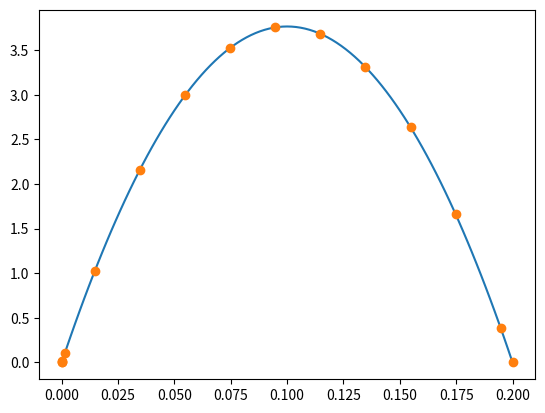
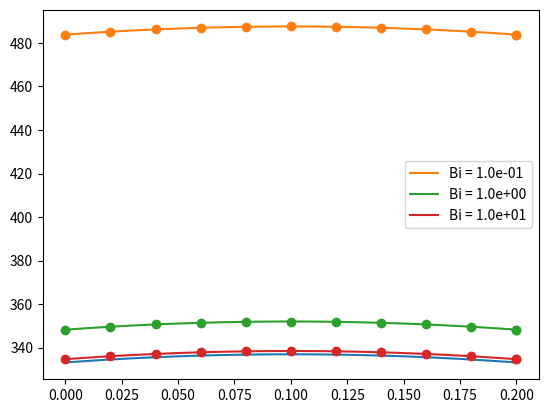
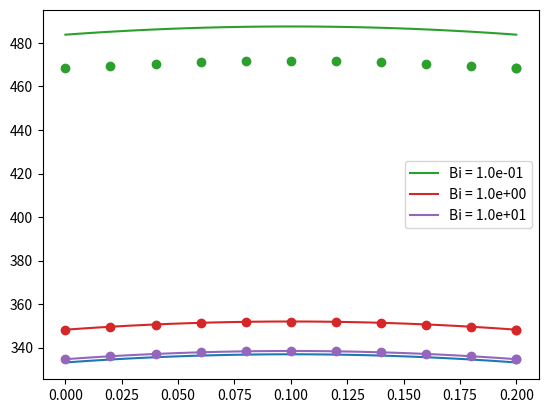
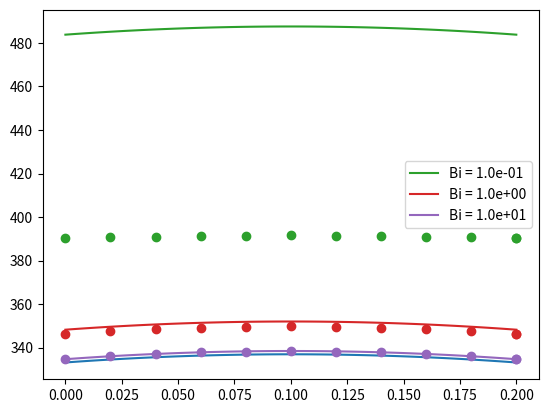

The matplotlib source for these figures, in order:
import numpy as np
import matplotlib.pyplot as plt
from scipy.integrate import solve_ivp, trapezoid
from scipy.optimize import minimize

def constant_flux_solution(x, C, L):
    """
    expects C = q/(k*t)
    """
    return 0.5*C*L*L*(x/L)*(1.0 - x/L)

def constant_flux_fin(x, T, Tr, C):
    """
    solves the second order fin ODE with constant flux:

        0 = d2Tdx2 + q/(k*t)
    
    broken up into two equations:

        d/dx (T) = dT/dx
        d/dx (dT/dx) = d2T/dx2 = -q/(k*t)
    """
    dTdx = 0.0*T

    dTdx[0] = T[1]
    dTdx[1] = - C

    return dTdx

def constant_flux_Bi_solution(x, C, L, Bi):
    """
    expects C = q/(k*t)
    """
    xi = x/L
    return C*L*L*(1.0 + xi*Bi*(1.0 - xi))/(2.0*Bi)


def radiative_temperature(q, eps, s, L, k, t, Tw):
    """
    Solves for the average radiative temperature of the heat source
    """
    a = k*t*Tw
    b = q*L*L
    Tr4_fin = (np.power(a, 4)*np.power(b, 0) +\
                np.power(a, 3)*np.power(b, 1)/3.0 +\
                np.power(a, 2)*np.power(b, 2)/20.0 +\
                np.power(a, 1)*np.power(b, 3)/280.0 +\
                np.power(a, 0)*np.power(b, 4)/10080.0)/\
               (np.power(k*t, 4))
    Tr4_rad = q/(eps*s)
    return np.power(Tr4_rad + Tr4_fin, 0.25)
    # return np.power(Tr4_rad + np.power(Tw, 4), 0.25)


def radiative_fin(x, T, Tr, C):
    """
    solves the second order fin ODE with radiation:

        0 = d2Tdx2 + ((epsilon*sigma)/(k*t))*(Tr**4 - T**4)
    
    broken up into two equations:

        d/dx (T) = dT/dx
        d/dx (dT/dx) = d2T/dx2 = -((epsilon*sigma)/(k*t))*(Tr**4 - T**4)
    """
    dTdx = 0.0*T

    dTdx[0] = T[1]
    dTdx[1] = - C*(np.power(Tr, 4) - np.power(T[0], 4))

    return dTdx

def fin_wrapper_temperature(dTdx_base, L, fin_function, Tr, C):
    res = solve_ivp(fin_function, [0, L], [0, dTdx_base[0]], args=(Tr, C))
    return np.square(res.y[0][0] - res.y[0][-1])  # the fin should be the same temperature on both sides, using that condition as the error

def fin_wrapper_flux(dTdx_base, L, fin_function, Tr, Bi, Tw, C):
    T_base = Tw + L*dTdx_base[0]/Bi
    res = solve_ivp(fin_function, [0, L], [T_base, dTdx_base[0]], args=(Tr, C))
    return np.square(res.y[0][0] - res.y[0][-1])


if __name__ == "__main__":
    sigma = 5.67e-8         # W/m2-K4
    epsilon = [0.04, 0.82]  # unitless
    k = 177.0               # W/m-K
    t = 6e-3                # m
    L = 0.2                 # m
    Tw = 60.0 + 273.15      # K
    qrad = 800.0            # W/m2

    x = L*np.linspace(0, 1, 101)
    # Check class solution
    T_class = constant_flux_solution(x, qrad/(k*t), L)
    res = minimize(
        fin_wrapper_temperature,
        [qrad*L/(2.0*k*t)],
        args = (L, constant_flux_fin, None, qrad/(k*t))
    )
    T_class_check = solve_ivp(
        constant_flux_fin,
        [0, L],
        [0.0, res.x[0]],
        args=(None, qrad/(k*t)),
        max_step = L/10.0
    )
    plt.plot(x, T_class)
    plt.plot(T_class_check.t, T_class_check.y[0], linestyle='None', marker='o')
    plt.show()

    # Check resistance solution
    colorwheel = [
        'tab:orange',
        'tab:green',
        'tab:red',
        'tab:purple',
        'tab:brown',
        'tab:pink',
    ]
    plt.figure()
    plt.plot(x, T_class + Tw)
    for ii, Bi in enumerate([1e-1, 1.0, 1e1]):
        T_bi = constant_flux_Bi_solution(x, qrad/(k*t), L, Bi) + Tw
        minres = minimize(
            fin_wrapper_flux,
            [qrad*L/(2.0*k*t)],
            args=(L, constant_flux_fin, None, Bi, Tw, qrad/(k*t))
        )
        T_base = Tw + L*minres.x[0]/Bi
        ivpres = solve_ivp(
            constant_flux_fin,
            [0, L],
            [T_base, minres.x[0]],
            args=(None, qrad/(k*t)),
            max_step = L/10.0
        )
        plt.plot(x, T_bi, label = 'Bi = {0:.1e}'.format(Bi), color = colorwheel[ii])
        plt.plot(ivpres.t, ivpres.y[0], linestyle='None', marker='o', color = colorwheel[ii])
    plt.legend()
    plt.show()

    # Check radiation temperature
    for eps in epsilon:
        Trad = radiative_temperature(qrad, eps, sigma, L, k, t, Tw)
        T_class = constant_flux_solution(x, qrad/(k*t), L)
        qrad_total = trapezoid(
            eps*sigma*(np.power(Trad, 4.0) - np.power(T_class + Tw, 4.0)),
            x
        )/L
        print(qrad, qrad_total)
        print(Trad)

    # Visualize radiation solution
    T_class = constant_flux_solution(x, qrad/(k*t), L) + Tw
    for eps in epsilon:
        variable_grouping = (eps*sigma)/(k*t)
        plt.figure()
        plt.plot(x, T_class)
        for ii, Bi in enumerate([0.1, 1.0, 10.0]):
            T_bi = constant_flux_Bi_solution(x, qrad/(k*t), L, Bi) + Tw
            Trad = radiative_temperature(qrad, eps, sigma, L, k, t, Tw)
            minres_rad = minimize(
                fin_wrapper_flux,
                [qrad*L/(2.0*k*t)], # how do I know this is a good first guess?
                args = (L, radiative_fin, Trad, Bi, Tw, variable_grouping)
            )
            print(minres_rad.message)
            T_base = Tw + L*minres_rad.x[0]/Bi
            ivpres_rad = solve_ivp(
                radiative_fin,
                [0, L],
                [T_base, minres_rad.x[0]],
                args=(Trad, variable_grouping),
                max_step = L/10.0
            )
            plt.plot(x, T_bi, label = 'Bi = {0:.1e}'.format(Bi), color = colorwheel[ii + 1])
            plt.plot(ivpres_rad.t, ivpres_rad.y[0], linestyle='None', marker='o', color = colorwheel[ii + 1])
        plt.legend()
    plt.show()





